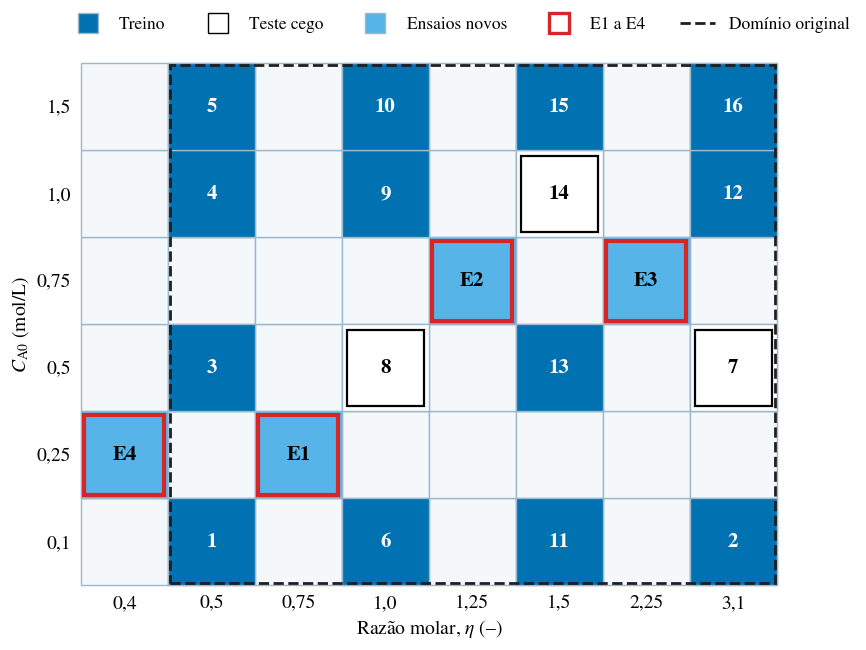

The script that saved this image: (Note: this script raises an exception after producing the figure.)
"""Malha do planejamento: quadrados encostados (um por condição), ensaios numerados e E1-E4 com borda vermelha."""
import matplotlib; matplotlib.use('Agg'); import matplotlib.pyplot as plt
from matplotlib.patches import Rectangle
from matplotlib.lines import Line2D

originais = [(1, .1, .5), (2, .1, 3.1), (3, .5, .5), (4, 1., .5), (5, 1.5, .5), (6, .1, 1.), (7, .5, 3.1),
             (8, .5, 1.), (9, 1., 1.), (10, 1.5, 1.), (11, .1, 1.5), (12, 1., 3.1), (13, .5, 1.5),
             (14, 1., 1.5), (15, 1.5, 1.5), (16, 1.5, 3.1)]
teste = {7, 8, 14}
novos = [('E1', .25, .75), ('E2', .75, 1.25), ('E3', .75, 2.25), ('E4', .25, .40)]
etas = [.4, .5, .75, 1., 1.25, 1.5, 2.25, 3.1]      # colunas
cas = [.1, .25, .5, .75, 1., 1.5]                   # linhas
AZUL, AZUL_CLARO, FUNDO, VERMELHO = '#0072B2', '#56B4E9', '#F4F8FB', '#D62728'
virg = lambda v: (f'{v:.2f}'.rstrip('0').rstrip('.') if v not in (1., 3.1) else f'{v:.1f}').replace('.', ',')

plt.rcParams.update({'font.family': 'STIXGeneral', 'mathtext.fontset': 'stix', 'font.size': 14})
fig, ax = plt.subplots(figsize=(10.5, 6.6))
# malha: quadrados encostados uns nos outros
for i in range(len(etas)):
    for j in range(len(cas)):
        ax.add_patch(Rectangle((i, j), 1, 1, fc=FUNDO, ec='#9DB7CC', lw=1.0, zorder=1))
def celula(eta, ca, fc, txt, cor_txt):
    i, j = etas.index(eta), cas.index(ca)
    ax.add_patch(Rectangle((i, j), 1, 1, fc=fc, ec='#9DB7CC', lw=1.0, zorder=2))
    ax.text(i + .5, j + .5, txt, ha='center', va='center', fontsize=15, fontweight='bold', color=cor_txt, zorder=4)
    return i, j
for n, ca, eta in originais:
    i, j = celula(eta, ca, 'white' if n in teste else AZUL, str(n), 'black' if n in teste else 'white')
    if n in teste:
        ax.add_patch(Rectangle((i + .06, j + .06), .88, .88, fill=False, ec='black', lw=1.6, zorder=3))
for e, ca, eta in novos:
    i, j = celula(eta, ca, AZUL_CLARO, e, 'black')
    ax.add_patch(Rectangle((i + .04, j + .04), .92, .92, fill=False, ec=VERMELHO, lw=3.0, zorder=5))
# contorno do domínio do planejamento original (η 0,5-3,1; C_A0 0,1-1,5)
ax.add_patch(Rectangle((1.02, .02), 6.96, 5.96, fill=False, ec='#1F1F1F', lw=2.0, ls='--', zorder=6))
ax.set_xlim(-.02, 8.02); ax.set_ylim(-.02, 6.02); ax.set_aspect('equal')
ax.set_xticks([i + .5 for i in range(len(etas))]); ax.set_xticklabels([virg(e) for e in etas])
ax.set_yticks([j + .5 for j in range(len(cas))]); ax.set_yticklabels([virg(c) for c in cas])
ax.tick_params(length=0, pad=6)
for s in ax.spines.values(): s.set_visible(False)
ax.set_xlabel(r'Razão molar, $\eta$ (–)'); ax.set_ylabel(r'$C_{\mathrm{A0}}$ (mol/L)')
h = [Line2D([], [], ls='none', marker='s', ms=14, mfc=AZUL, mec='#9DB7CC', label='Treino'),
     Line2D([], [], ls='none', marker='s', ms=14, mfc='white', mec='black', label='Teste cego'),
     Line2D([], [], ls='none', marker='s', ms=14, mfc=AZUL_CLARO, mec='#9DB7CC', label='Ensaios novos'),
     Line2D([], [], ls='none', marker='s', ms=15, mfc='none', mec=VERMELHO, mew=2.4, label='E1 a E4'),
     Line2D([], [], color='#1F1F1F', ls='--', lw=2.0, label='Domínio original')]
fig.legend(handles=h, loc='upper center', ncol=5, frameon=False, fontsize=12.5, bbox_to_anchor=(.53, 1.0))
fig.tight_layout(rect=(0, 0, 1, .94))
for ext in ('png', 'pdf'):
    fig.savefig(f'entregas/malha_ensaios/malha_ensaios.{ext}', dpi=300, bbox_inches='tight', facecolor='white')
